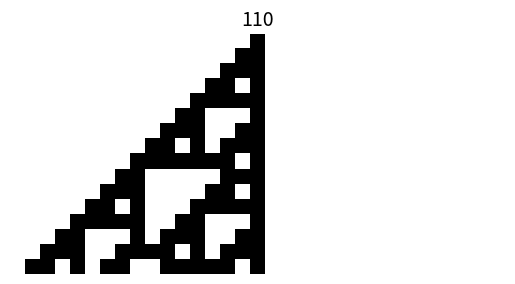

Write Python code to recreate this figure.
#!../python3.9/bin/python

import sys
import numpy as np
import matplotlib.pyplot as plt

# rule 110 - 0110 1110
# time I - número d'iteracions de la regla
# start_pattern - patro inicial, es pot començar amb un unic 1 central o aleatori

class elementaryCellularAutomata():
    def __init__(self, iterations, input):
        self.r = self._get_rule(110)
        self.I = iterations
        self.input = input

    def _get_rule(self,idx):
        """Return the rule with the name and the result of each combination of 3 bits"""
        input_patterns = [
            (1,1,1),
            (1,1,0),
            (1,0,1),
            (1,0,0),
            (0,1,1),
            (0,1,0),
            (0,0,1),
            (0,0,0)
        ]
        outputs = list(map(int,format(idx, "#010b")[2:]))
        mapping = dict(zip(input_patterns, outputs))
        mapping["name"] = "Rule %d" % (idx)
        return mapping

    def generate_automata(self):
        board = np.array(self.input)
        rows = []
        for _ in range(self.I):
            board = self.iterate(board)
            rows.append(board)

        rows = np.array(rows)
        return rows

    def iterate(self, board):
        """Return the new row of the cellular automata after applying the rule"""

        new_board = np.zeros_like(board)
        for i in range(0, board.shape[0]):
            """
            Per cada iteracio agafa 3 bits i mira a la regla quin valor li correspon
            Per la posició 0 i la posició final no es miren perquè no pots mirar el primer i últim bit
            """
            if i == 0:
                new_board[i] = self.r[(board[board.shape[0]-1], board[i], board[i+1])]
            elif i == board.shape[0]-1:
                new_board[i] = self.r[(board[i-1], board[i], board[0])]
            else:
                new_board[i] = self.r[tuple(board[i-1:i+2])]
        return new_board

        def visualize_board(self, board, title):
            """Visualize the elementary cellular automata"""
            plt.figure()
            plt.imshow(board, cmap="Greys")
            plt.axis("off")
            plt.title(title, fontsize=14)
            plt.show()
            plt.close()


class elementaryCellularAutomataMnist():
    """
    Class eca per testejar diferentes funcionalitats, no
    s'utilitza per les funcions principals
    """

    def __init__(self, iterations, start_pattern):
        self.r = self._get_rule(110)
        self.I = iterations
        self.input = start_pattern

    def _get_rule(self,idx):
        """Return the rule with the name and the result of each combination of 3 bits"""
        input_patterns = [
            (1,1,1),
            (1,1,0),
            (1,0,1),
            (1,0,0),
            (0,1,1),
            (0,1,0),
            (0,0,1),
            (0,0,0)
        ]
        outputs = list(map(int,format(idx, "#010b")[2:]))
        mapping = dict(zip(input_patterns, outputs))
        mapping["name"] = "Rule %d" % (idx)
        return mapping

    def generate_automata(self):
        board = np.array(self.input)
        rows = []
        for _ in range(self.I):
            board = self.iterate(board)
            rows.append(board)

        rows = np.array(rows)
        return rows

    def iterate(self, board):
        """Return the new row of the cellular automata after applying the rule"""
        new_board = np.zeros_like(board)
        for i in range(1, board.shape[0] - 1):
            """
            Per cada iteracio agafa 3 bits i mira a la regla quin valor li correspon
            Per la posició 0 i la posició final no es miren perquè no pots mirar el primer i últim bit
            """
            new_board[i] = self.r[tuple(board[i-1:i+2])]
        return new_board

class elementaryCellularAutomataTest():
    """
    Class eca per testejar diferentes funcionalitats, no
    s'utilitza per les funcions principals
    """

    def __init__(self, iterations, start_pattern):
        self.r = self._get_rule(110)
        self.i = iterations
        self.p = start_pattern

    def _get_rule(self,idx):
        """Return the rule with the name and the result of each combination of 3 bits"""
        input_patterns = [
            (1,1,1),
            (1,1,0),
            (1,0,1),
            (1,0,0),
            (0,1,1),
            (0,1,0),
            (0,0,1),
            (0,0,0)
        ]
        outputs = list(map(int,format(idx, "#010b")[2:]))
        mapping = dict(zip(input_patterns, outputs))
        mapping["name"] = "Rule %d" % (idx)
        return mapping

    def generate_map(self):
        """Return the rows of the cellular automata"""
        board = np.array(self.p)
        board = np.pad(board, (self.i, self.i), 'constant', constant_values=(0,0))
        rows = [board]
        """
        Cada iteracio apliquem la regla de l'automata al patro i treien una nova
        fila de 0 i 1. Es segueix aplicant segons les iteracions que decidim
        """
        for _ in range(self.i):
            board = self.iterate(board)
            rows.append(board)

        rows = np.array(rows)
        return rows

    def iterate(self, board):
        """Return the new row of the cellular automata after applying the rule"""
        board = np.pad(board, (1, 1), 'constant', constant_values=(0,0))
        print(board, board.shape[0])
        new_board = np.zeros_like(board)
        for i in range(1, board.shape[0] - 1):
            """
            Per cada iteracio agafa 3 bits i mira a la regla quin valor li correspon
            Per la posició 0 i la posició final no es miren perquè no pots mirar el primer i últim bit
            """
            new_board[i] = self.r[tuple(board[i-1:i+2])]
        return new_board[1:-1]

    def visualize_board(self, board, title):
        """Visualize the elementary cellular automata"""
        plt.figure()
        plt.imshow(board, cmap="Greys")
        plt.axis("off")
        plt.title(title, fontsize=14)
        plt.show()
        plt.close()

if __name__ == "__main__":


    #start_pattern = list('000000000010000000000'
    # reservoir = elementaryCellularAutomataTest(i, start_pattern)
    # board = reservoir.generate_map()
    # reservoir.visualize_board(board, '110')

    # Per testejar l'eca110
    a = np.array((0,1,0))
    i = 15
    reservoir = elementaryCellularAutomataTest(i, a)
    board = reservoir.generate_map()
    reservoir.visualize_board(board, '110')
